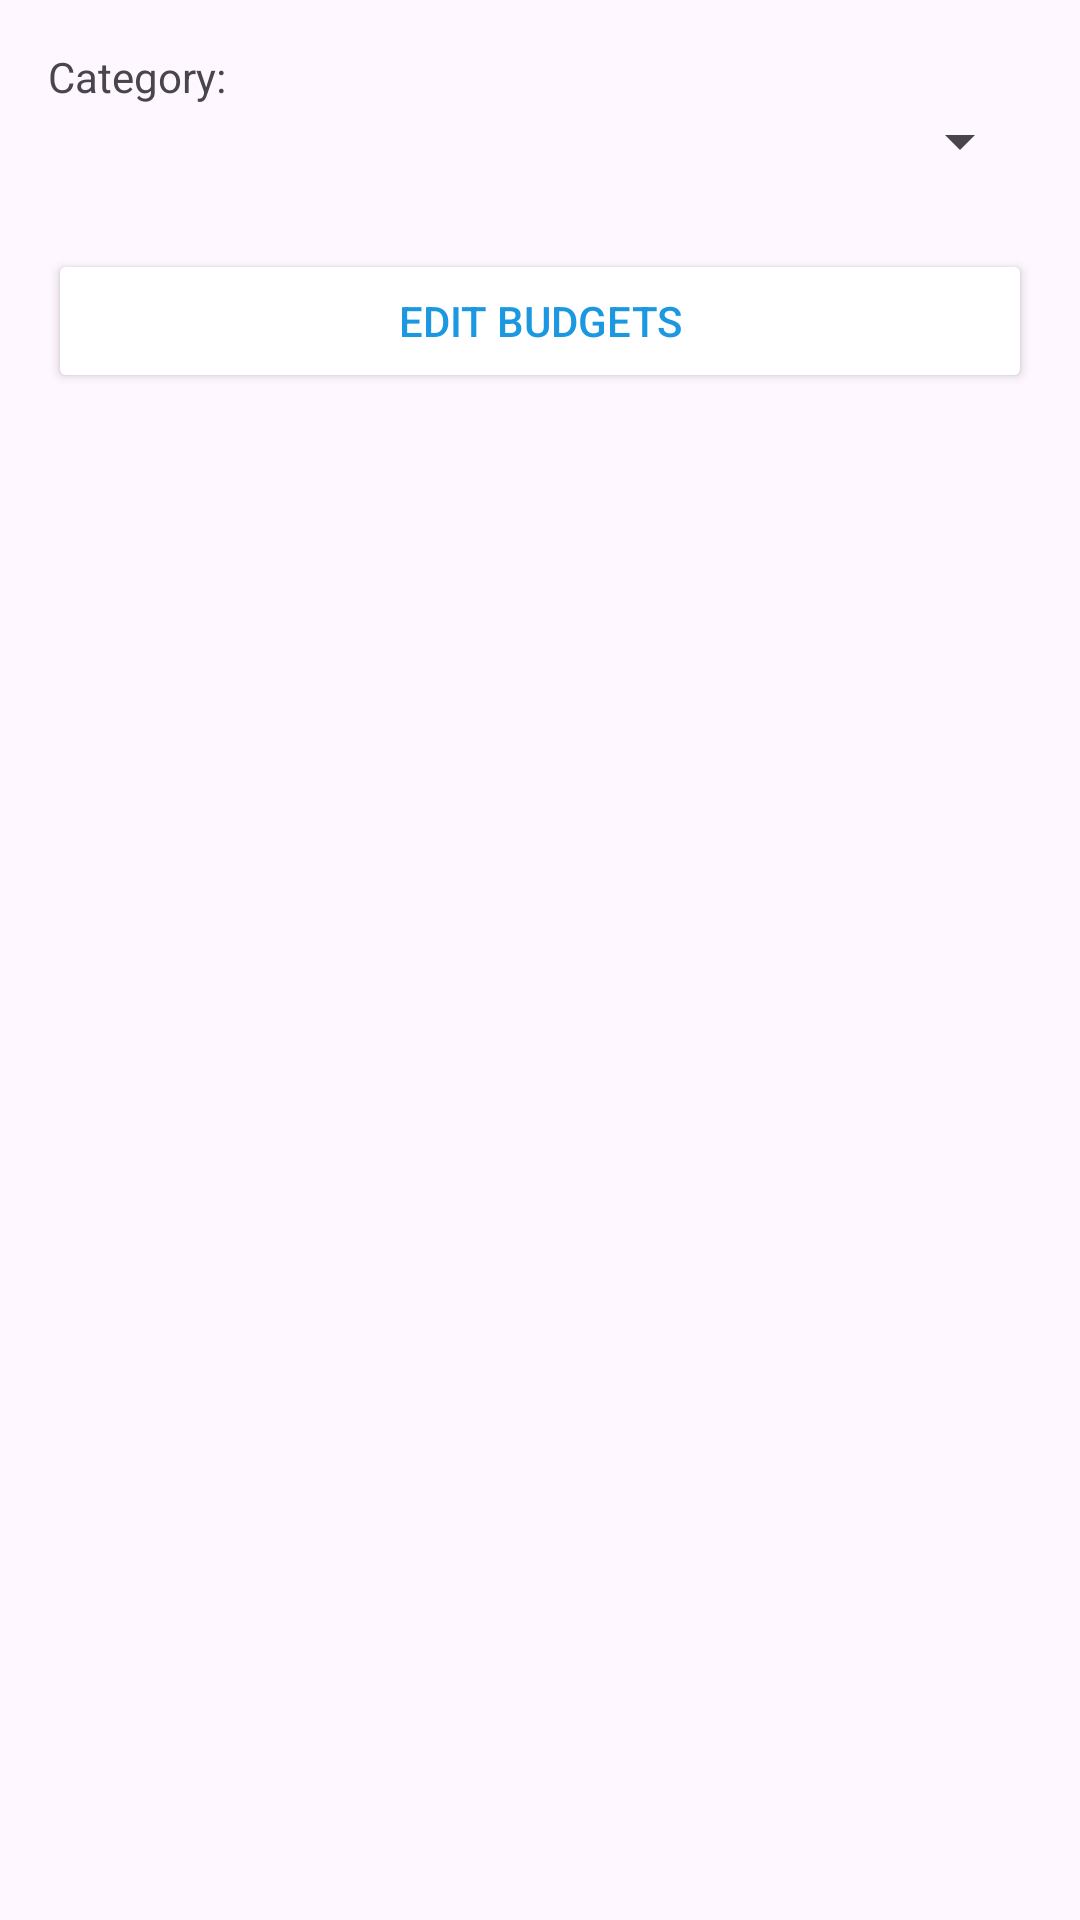

Reconstruct the res/layout file that produces this screen, plus the resources it refers to.
<!-- AndroidManifest.xml: application theme Theme.Supa_Budg -->
<!-- res/layout/dialog_budget_settings.xml -->
<?xml version="1.0" encoding="utf-8"?>
<LinearLayout
    xmlns:android="http://schemas.android.com/apk/res/android"
    android:orientation="vertical"
    android:padding="16dp"
    android:layout_width="match_parent"
    android:layout_height="wrap_content">

    
    <TextView
        android:layout_width="wrap_content"
        android:layout_height="wrap_content"
        android:text="Category:" />

    <Spinner
        android:id="@+id/categorySpinner"
        android:layout_width="match_parent"
        android:layout_height="wrap_content"
        android:spinnerMode="dropdown" />

    
    <Button
        android:id="@+id/editBudgetsButton"
        android:layout_width="match_parent"
        android:layout_height="wrap_content"
        android:text="Edit Budgets"
        android:layout_marginTop="24dp"
        android:backgroundTint="@color/white"
        android:textColor="@color/blue"/>

</LinearLayout>
<!-- resources referenced by this layout -->
<resources>
  <color name="blue">#1b98e0</color>
  <color name="white">#FFFFFFFF</color>
  <style name="Theme.Supa_Budg" parent="Base.Theme.Supa_Budg" />
  <style name="Base.Theme.Supa_Budg" parent="Theme.Material3.DayNight.NoActionBar">
          
          
      </style>
</resources>
